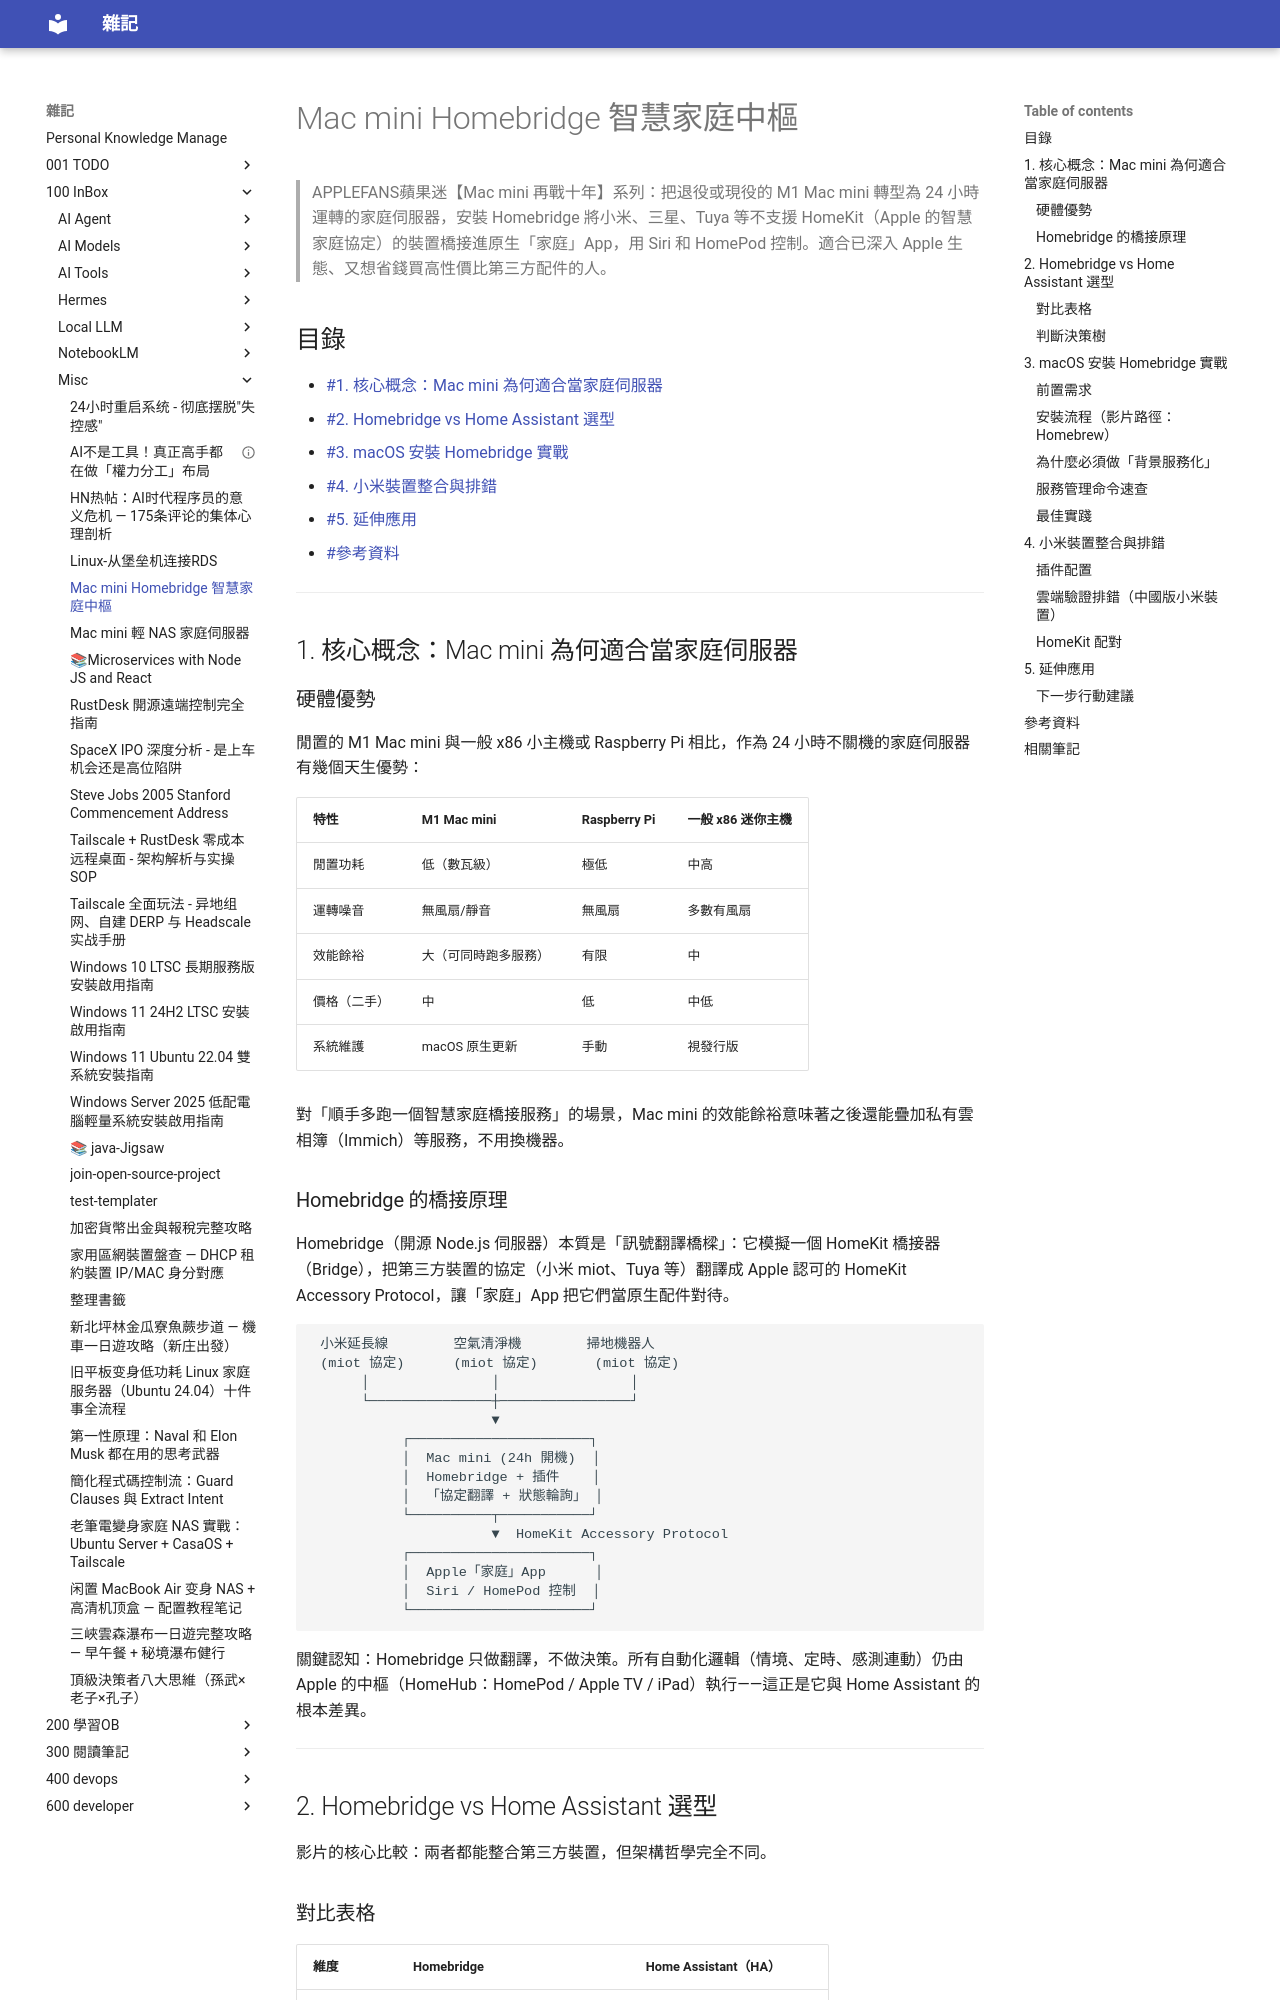

repository: yudady/yudady.github.io · page: 100-InBox/misc/Mac mini Homebridge 智慧家庭中樞/index.html · generator: mkdocs

---
title: Mac mini Homebridge 智慧家庭中樞
aliases: [Homebridge 教學, Mac mini 智慧家庭, 小米 HomeKit]
tags:
  - smart-home
  - homekit
  - mac-mini
  - status/active
  - type/doc
source:
  - "https://www.youtube.com/watch?v=oev2CD9i4M0"
  - "https://github.com/homebridge/homebridge/wiki/Install-Homebridge-on-macOS"
  - "https://github.com/merdok/homebridge-miot"
author: APPLEFANS蘋果迷
created: 2026-09-01
updated: 2026-09-01
description: 用閒置 M1 Mac mini 安裝 Homebridge，把小米等非 HomeKit 裝置橋接進 Apple「家庭」App 的完整教學筆記
level: beginner
stars: 4
note: 影片字幕已由創作者關閉（Transcripts are disabled），本筆記基於 YouTube Content Insights + 官方文檔（homebridge wiki / homebridge-miot README）交叉驗證整理
---

# Mac mini Homebridge 智慧家庭中樞

> APPLEFANS蘋果迷【Mac mini 再戰十年】系列：把退役或現役的 M1 Mac mini 轉型為 24 小時運轉的家庭伺服器，安裝 Homebridge 將小米、三星、Tuya 等不支援 HomeKit（Apple 的智慧家庭協定）的裝置橋接進原生「家庭」App，用 Siri 和 HomePod 控制。適合已深入 Apple 生態、又想省錢買高性價比第三方配件的人。

## 目錄

- [[#1. 核心概念：Mac mini 為何適合當家庭伺服器]]
- [[#2. Homebridge vs Home Assistant 選型]]
- [[#3. macOS 安裝 Homebridge 實戰]]
- [[#4. 小米裝置整合與排錯]]
- [[#5. 延伸應用]]
- [[#參考資料]]

---

## 1. 核心概念：Mac mini 為何適合當家庭伺服器

### 硬體優勢

閒置的 M1 Mac mini 與一般 x86 小主機或 Raspberry Pi 相比，作為 24 小時不關機的家庭伺服器有幾個天生優勢：

| 特性 | M1 Mac mini | Raspberry Pi | 一般 x86 迷你主機 |
|------|------------|-------------|------------------|
| 閒置功耗 | 低（數瓦級） | 極低 | 中高 |
| 運轉噪音 | 無風扇/靜音 | 無風扇 | 多數有風扇 |
| 效能餘裕 | 大（可同時跑多服務） | 有限 | 中 |
| 價格（二手） | 中 | 低 | 中低 |
| 系統維護 | macOS 原生更新 | 手動 | 視發行版 |

對「順手多跑一個智慧家庭橋接服務」的場景，Mac mini 的效能餘裕意味著之後還能疊加私有雲相簿（Immich）等服務，不用換機器。
